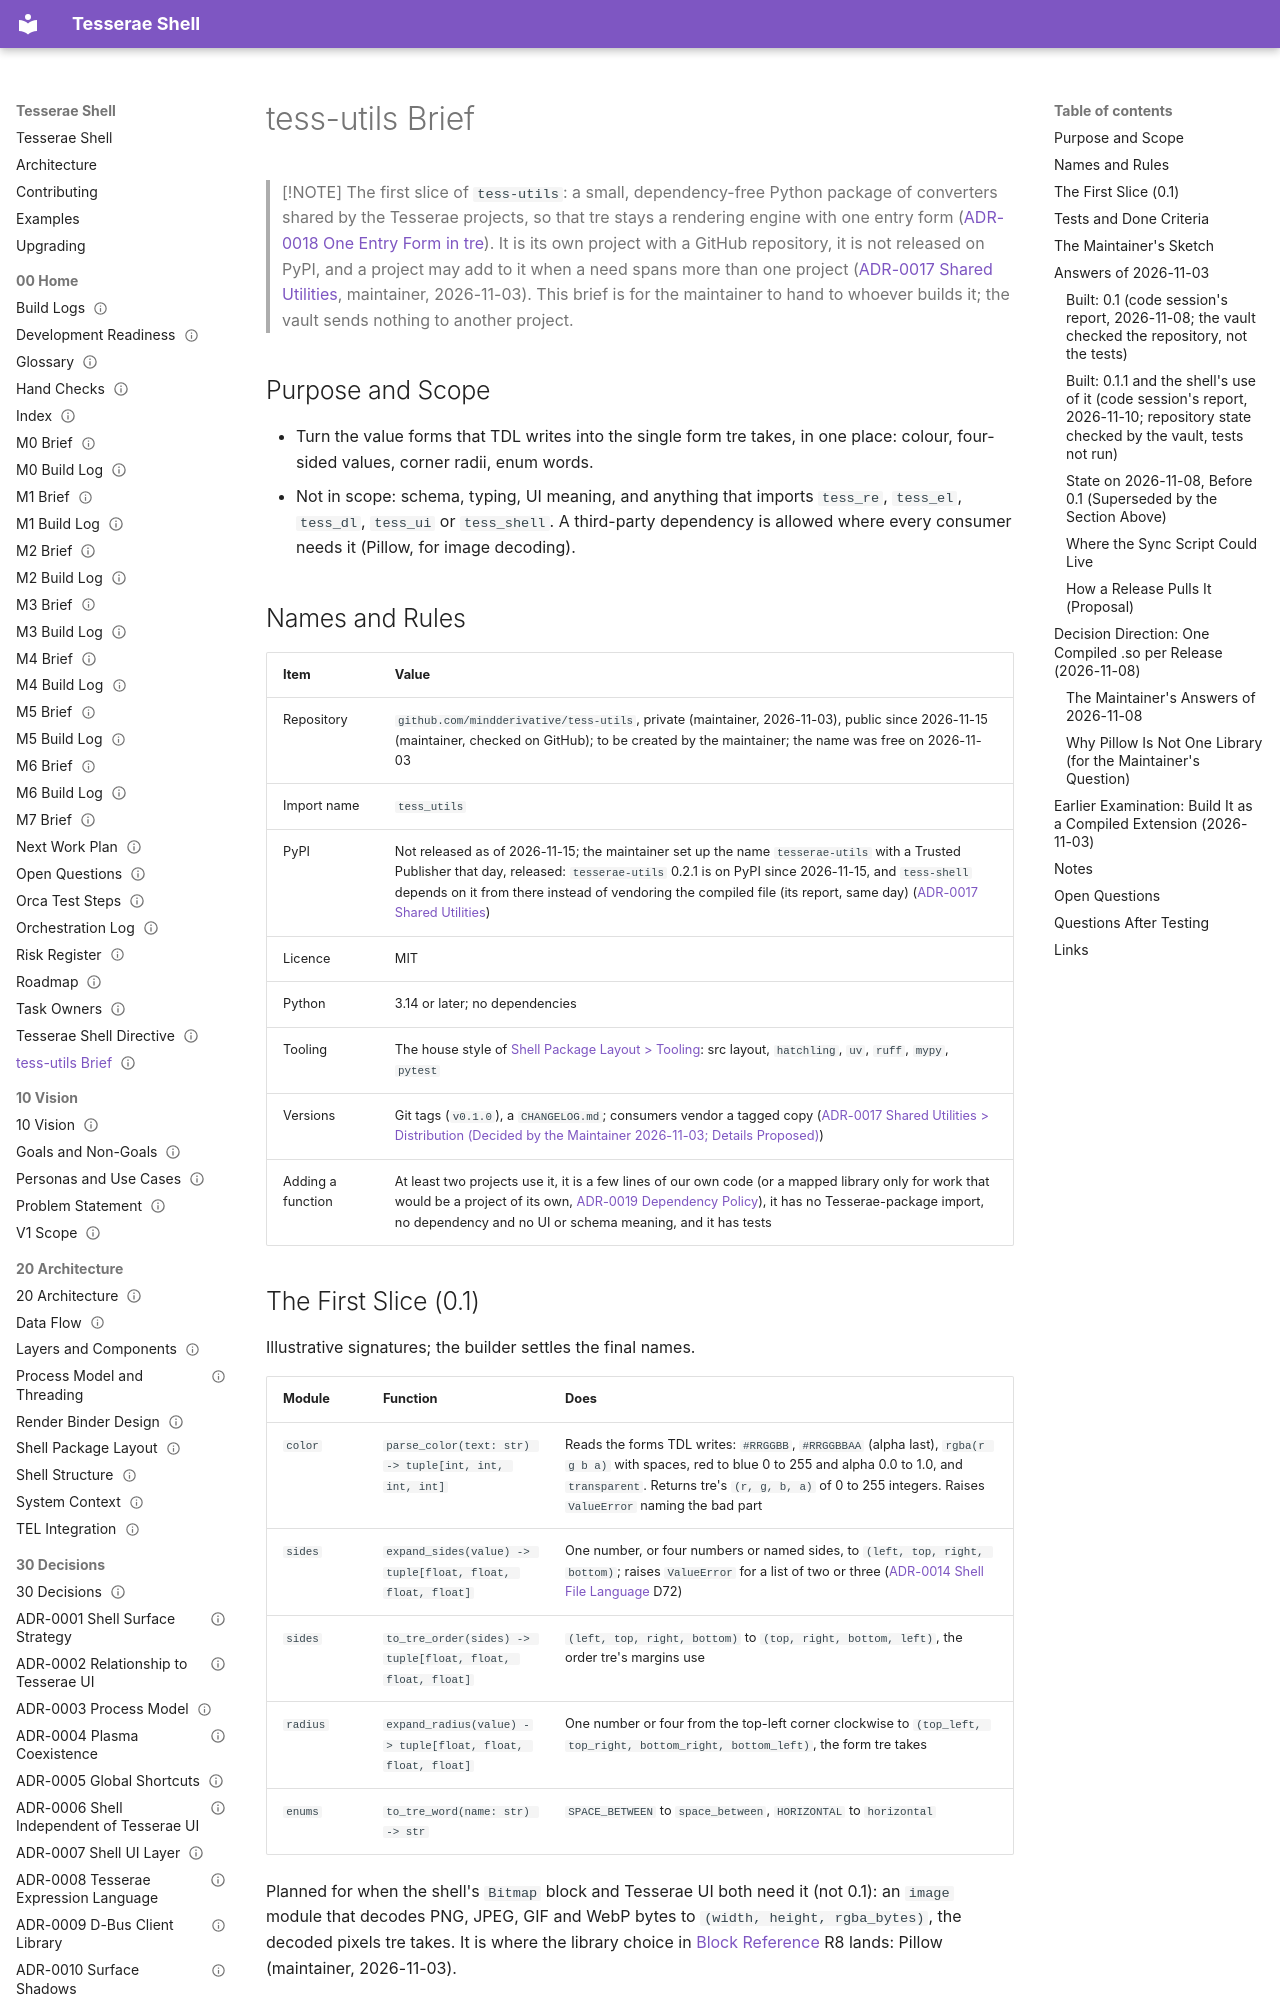

repository: mindderivative/tess-shell · page: 00 Home/tess-utils Brief/index.html · generator: mkdocs

---
title: tess-utils Brief
aliases: [tess-utils, tess_utils, Shared Utilities Brief]
type: moc
status: draft
owner: phil
created: 2026-11-03
updated: 2026-11-15
tags: [moc, brief, tess-utils]
---

# tess-utils Brief

> [!NOTE]
> The first slice of `tess-utils`: a small, dependency-free Python package of converters shared by the Tesserae projects, so that tre stays a rendering engine with one entry form ([ADR-0018 One Entry Form in tre](../30%20Decisions/ADR-0018%20One%20Entry%20Form%20in%20tre.md)). It is its own project with a GitHub repository, it is not released on PyPI, and a project may add to it when a need spans more than one project ([ADR-0017 Shared Utilities](../30%20Decisions/ADR-0017%20Shared%20Utilities.md), maintainer, 2026-11-03). This brief is for the maintainer to hand to whoever builds it; the vault sends nothing to another project.

## Purpose and Scope

- Turn the value forms that TDL writes into the single form tre takes, in one place: colour, four-sided values, corner radii, enum words.
- Not in scope: schema, typing, UI meaning, and anything that imports `tess_re`, `tess_el`, `tess_dl`, `tess_ui` or `tess_shell`. A third-party dependency is allowed where every consumer needs it (Pillow, for image decoding).

## Names and Rules

| Item | Value |
|---|---|
| Repository | `github.com/mindderivative/tess-utils`, private (maintainer, 2026-11-03), public since 2026-11-15 (maintainer, checked on GitHub); to be created by the maintainer; the name was free on 2026-11-03 |
| Import name | `tess_utils` |
| PyPI | Not released as of 2026-11-15; the maintainer set up the name `tesserae-utils` with a Trusted Publisher that day, released: `tesserae-utils` 0.2.1 is on PyPI since 2026-11-15, and `tess-shell` depends on it from there instead of vendoring the compiled file (its report, same day) ([ADR-0017 Shared Utilities](../30%20Decisions/ADR-0017%20Shared%20Utilities.md)) |
| Licence | MIT |
| Python | 3.14 or later; no dependencies |
| Tooling | The house style of [Shell Package Layout > Tooling](../20%20Architecture/Shell%20Package%20Layout.md#tooling): src layout, `hatchling`, `uv`, `ruff`, `mypy`, `pytest` |
| Versions | Git tags (`v0.1.0`), a `CHANGELOG.md`; consumers vendor a tagged copy ([ADR-0017 Shared Utilities > Distribution (Decided by the Maintainer 2026-11-03; Details Proposed)](../30%20Decisions/ADR-0017%20Shared%20Utilities.md#distribution-decided-by-the-maintainer-2026-11-03-details-proposed)) |
| Adding a function | At least two projects use it, it is a few lines of our own code (or a mapped library only for work that would be a project of its own, [ADR-0019 Dependency Policy](../30%20Decisions/ADR-0019%20Dependency%20Policy.md)), it has no Tesserae-package import, no dependency and no UI or schema meaning, and it has tests |

## The First Slice (0.1)

Illustrative signatures; the builder settles the final names.

| Module | Function | Does |
|---|---|---|
| `color` | `parse_color(text: str) -> tuple[int, int, int, int]` | Reads the forms TDL writes: `#RRGGBB`, `#RRGGBBAA` (alpha last), `rgba(r g b a)` with spaces, red to blue 0 to 255 and alpha 0.0 to 1.0, and `transparent`. Returns tre's `(r, g, b, a)` of 0 to 255 integers. Raises `ValueError` naming the bad part |
| `sides` | `expand_sides(value) -> tuple[float, float, float, float]` | One number, or four numbers or named sides, to `(left, top, right, bottom)`; raises `ValueError` for a list of two or three ([ADR-0014 Shell File Language](../30%20Decisions/ADR-0014%20Shell%20File%20Language.md) D72) |
| `sides` | `to_tre_order(sides) -> tuple[float, float, float, float]` | `(left, top, right, bottom)` to `(top, right, bottom, left)`, the order tre's margins use |
| `radius` | `expand_radius(value) -> tuple[float, float, float, float]` | One number or four from the top-left corner clockwise to `(top_left, top_right, bottom_right, bottom_left)`, the form tre takes |
| `enums` | `to_tre_word(name: str) -> str` | `SPACE_BETWEEN` to `space_between`, `HORIZONTAL` to `horizontal` |

Planned for when the shell's `Bitmap` block and Tesserae UI both need it (not 0.1): an `image` module that decodes PNG, JPEG, GIF and WebP bytes to `(width, height, rgba_bytes)`, the decoded pixels tre takes. It is where the library choice in [Block Reference](../41%20TDL%20Reference/Block%20Reference.md) R8 lands: Pillow (maintainer, 2026-11-03).

More forms (`#RGB`, comma syntax, CSS names, `hsl()`) are added when a second project needs them. Tesserae UI keeps its own wider `parse_color` until then ([ADR-0017 Shared Utilities > Context](../30%20Decisions/ADR-0017%20Shared%20Utilities.md#context)).
